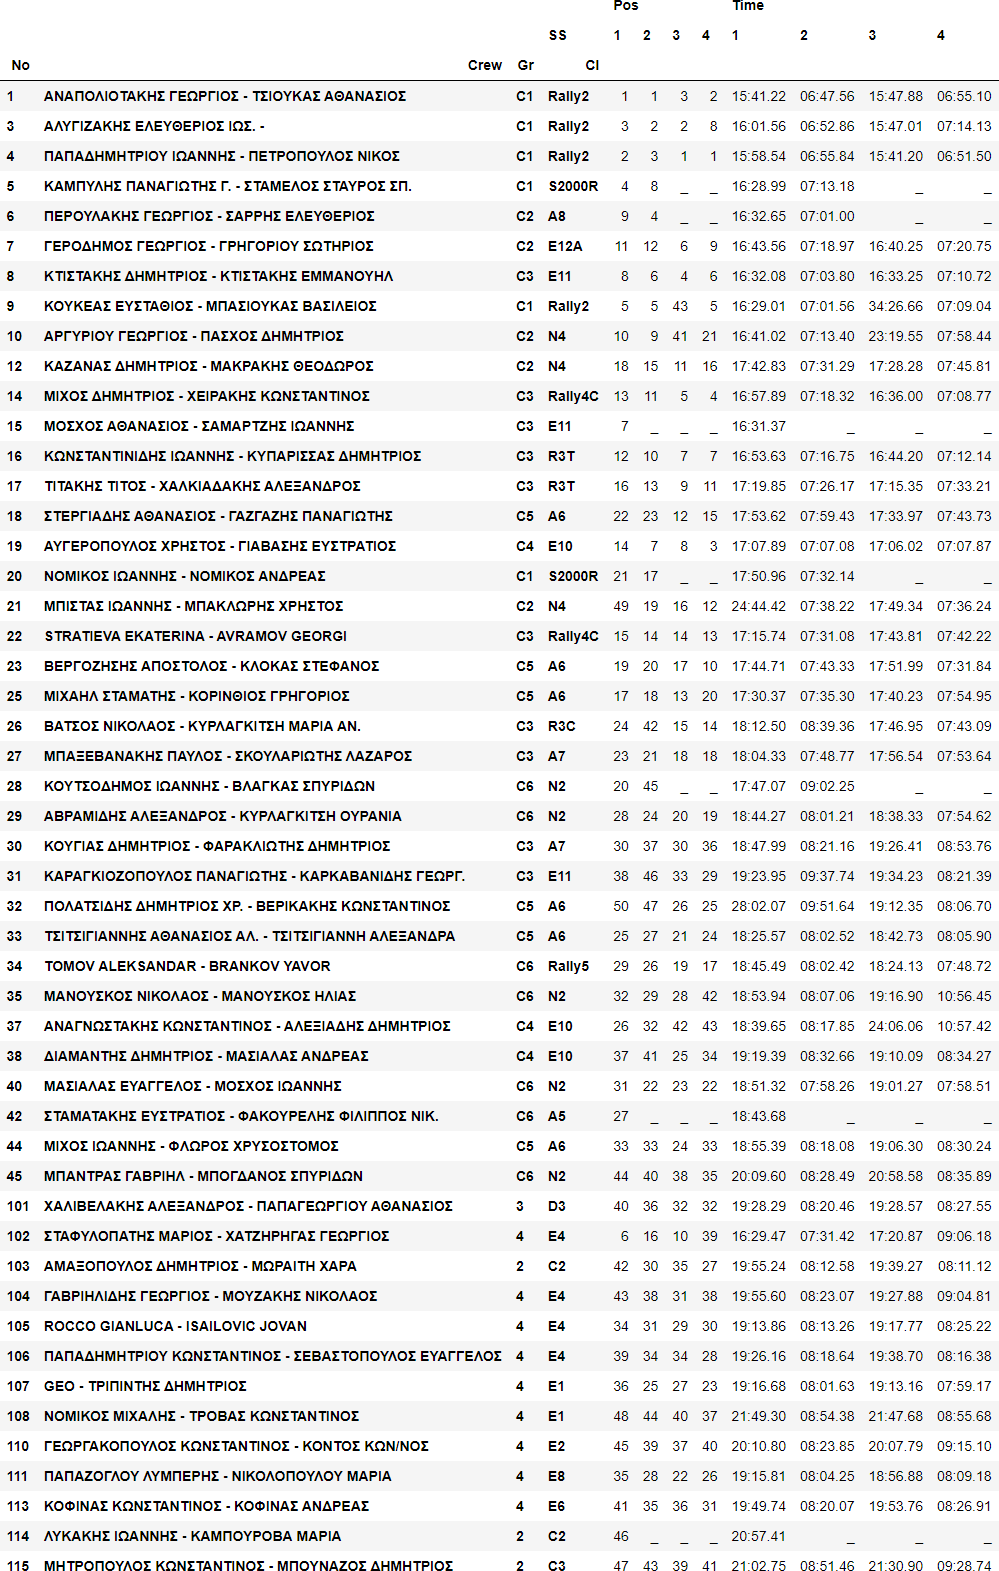

The file beside this chart, header and first rows:
Pos, Pos, Pos, Pos, Time, Time, Time, Time
1, 2, 3, 4, 1, 2, 3, 4
1, 1, 3, 2, 15:41.22, 06:47.56, 15:47.88, 06:55.10
3, 2, 2, 8, 16:01.56, 06:52.86, 15:47.01, 07:14.13
2, 3, 1, 1, 15:58.54, 06:55.84, 15:41.20, 06:51.50
4, 8, _, _, 16:28.99, 07:13.18, _, _
9, 4, _, _, 16:32.65, 07:01.00, _, _
11, 12, 6, 9, 16:43.56, 07:18.97, 16:40.25, 07:20.75
8, 6, 4, 6, 16:32.08, 07:03.80, 16:33.25, 07:10.72
5, 5, 43, 5, 16:29.01, 07:01.56, 34:26.66, 07:09.04
10, 9, 41, 21, 16:41.02, 07:13.40, 23:19.55, 07:58.44
18, 15, 11, 16, 17:42.83, 07:31.29, 17:28.28, 07:45.81
13, 11, 5, 4, 16:57.89, 07:18.32, 16:36.00, 07:08.77
7, _, _, _, 16:31.37, _, _, _
12, 10, 7, 7, 16:53.63, 07:16.75, 16:44.20, 07:12.14
16, 13, 9, 11, 17:19.85, 07:26.17, 17:15.35, 07:33.21
22, 23, 12, 15, 17:53.62, 07:59.43, 17:33.97, 07:43.73
14, 7, 8, 3, 17:07.89, 07:07.08, 17:06.02, 07:07.87
21, 17, _, _, 17:50.96, 07:32.14, _, _
49, 19, 16, 12, 24:44.42, 07:38.22, 17:49.34, 07:36.24
15, 14, 14, 13, 17:15.74, 07:31.08, 17:43.81, 07:42.22
19, 20, 17, 10, 17:44.71, 07:43.33, 17:51.99, 07:31.84
17, 18, 13, 20, 17:30.37, 07:35.30, 17:40.23, 07:54.95
24, 42, 15, 14, 18:12.50, 08:39.36, 17:46.95, 07:43.09
23, 21, 18, 18, 18:04.33, 07:48.77, 17:56.54, 07:53.64
20, 45, _, _, 17:47.07, 09:02.25, _, _
28, 24, 20, 19, 18:44.27, 08:01.21, 18:38.33, 07:54.62
30, 37, 30, 36, 18:47.99, 08:21.16, 19:26.41, 08:53.76
38, 46, 33, 29, 19:23.95, 09:37.74, 19:34.23, 08:21.39
50, 47, 26, 25, 28:02.07, 09:51.64, 19:12.35, 08:06.70
25, 27, 21, 24, 18:25.57, 08:02.52, 18:42.73, 08:05.90
29, 26, 19, 17, 18:45.49, 08:02.42, 18:24.13, 07:48.72
32, 29, 28, 42, 18:53.94, 08:07.06, 19:16.90, 10:56.45
26, 32, 42, 43, 18:39.65, 08:17.85, 24:06.06, 10:57.42
37, 41, 25, 34, 19:19.39, 08:32.66, 19:10.09, 08:34.27
31, 22, 23, 22, 18:51.32, 07:58.26, 19:01.27, 07:58.51
27, _, _, _, 18:43.68, _, _, _
33, 33, 24, 33, 18:55.39, 08:18.08, 19:06.30, 08:30.24
44, 40, 38, 35, 20:09.60, 08:28.49, 20:58.58, 08:35.89
40, 36, 32, 32, 19:28.29, 08:20.46, 19:28.57, 08:27.55
6, 16, 10, 39, 16:29.47, 07:31.42, 17:20.87, 09:06.18
42, 30, 35, 27, 19:55.24, 08:12.58, 19:39.27, 08:11.12
43, 38, 31, 38, 19:55.60, 08:23.07, 19:27.88, 09:04.81
34, 31, 29, 30, 19:13.86, 08:13.26, 19:17.77, 08:25.22
39, 34, 34, 28, 19:26.16, 08:18.64, 19:38.70, 08:16.38
36, 25, 27, 23, 19:16.68, 08:01.63, 19:13.16, 07:59.17
48, 44, 40, 37, 21:49.30, 08:54.38, 21:47.68, 08:55.68
45, 39, 37, 40, 20:10.80, 08:23.85, 20:07.79, 09:15.10
35, 28, 22, 26, 19:15.81, 08:04.25, 18:56.88, 08:09.18
41, 35, 36, 31, 19:49.74, 08:20.07, 19:53.76, 08:26.91
46, _, _, _, 20:57.41, _, _, _
47, 43, 39, 41, 21:02.75, 08:51.46, 21:30.90, 09:28.74
